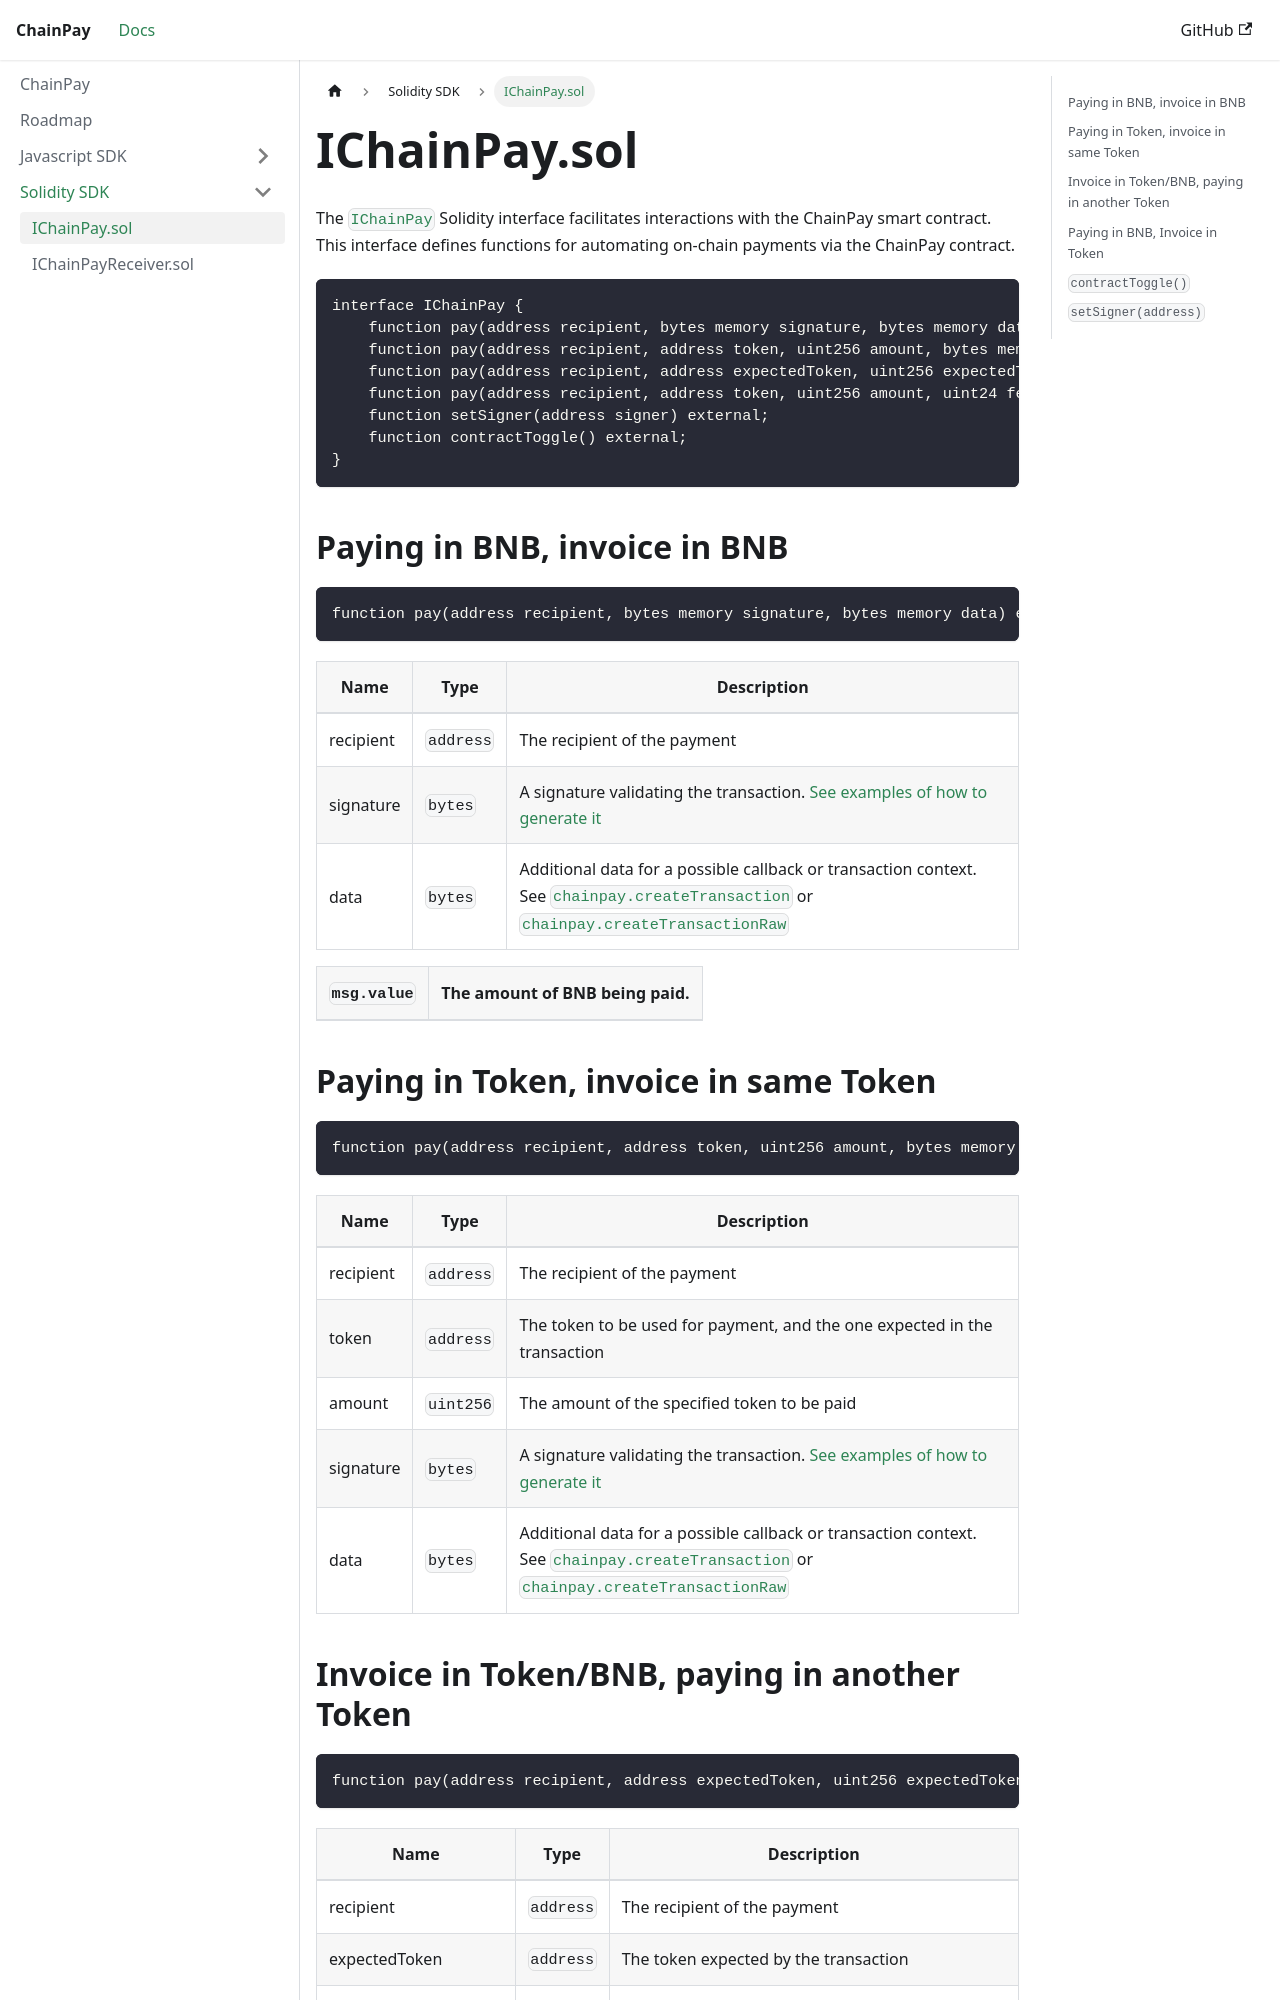

repository: Hattorius/ChainPay · page: docs/SOL-SDK/IChainPay.sol/index.html · generator: docusaurus

---
sidebar_position: 1
---

# IChainPay.sol

The
[`IChainPay`](https://github.com/Hattorius/ChainPay/blob/main/contracts/interfaces/IChainPay.sol)
Solidity interface facilitates interactions with the ChainPay smart contract.
This interface defines functions for automating on-chain payments via the
ChainPay contract.

```solidity
interface IChainPay {
    function pay(address recipient, bytes memory signature, bytes memory data) external payable;
    function pay(address recipient, address token, uint256 amount, bytes memory signature, bytes memory data) external;
    function pay(address recipient, address expectedToken, uint256 expectedTokenAmount, address payingToken, uint256 payingTokenAmount, uint24 fee, bytes memory signature, bytes memory data) external;
    function pay(address recipient, address token, uint256 amount, uint24 fee, bytes memory signature, bytes memory data) external payable;
    function setSigner(address signer) external;
    function contractToggle() external;
}
```

## Paying in BNB, invoice in BNB

```solidity
function pay(address recipient, bytes memory signature, bytes memory data) external payable;
```

| Name      | Type      | Description                                                                                                                                                                                                      |
| --------- | --------- | ---------------------------------------------------------------------------------------------------------------------------------------------------------------------------------------------------------------- |
| recipient | `address` | The recipient of the payment                                                                                                                                                                                     |
| signature | `bytes`   | A signature validating the transaction. [See examples of how to generate it](./../JS-SDK/example#creating-a-transaction)                                                                                         |
| data      | `bytes`   | Additional data for a possible callback or transaction context. See [`chainpay.createTransaction`](./../JS-SDK/api/createTransaction) or [`chainpay.createTransactionRaw`](./../JS-SDK/api/createTransactionRaw) |

| `msg.value` | The amount of BNB being paid. |
| ----------- | ----------------------------- |

## Paying in Token, invoice in same Token

```solidity
function pay(address recipient, address token, uint256 amount, bytes memory signature, bytes memory data) external;
```

| Name      | Type      | Description                                                                                                                                                                                                      |
| --------- | --------- | ---------------------------------------------------------------------------------------------------------------------------------------------------------------------------------------------------------------- |
| recipient | `address` | The recipient of the payment                                                                                                                                                                                     |
| token     | `address` | The token to be used for payment, and the one expected in the transaction                                                                                                                                        |
| amount    | `uint256` | The amount of the specified token to be paid                                                                                                                                                                     |
| signature | `bytes`   | A signature validating the transaction. [See examples of how to generate it](./../JS-SDK/example#creating-a-transaction)                                                                                         |
| data      | `bytes`   | Additional data for a possible callback or transaction context. See [`chainpay.createTransaction`](./../JS-SDK/api/createTransaction) or [`chainpay.createTransactionRaw`](./../JS-SDK/api/createTransactionRaw) |
